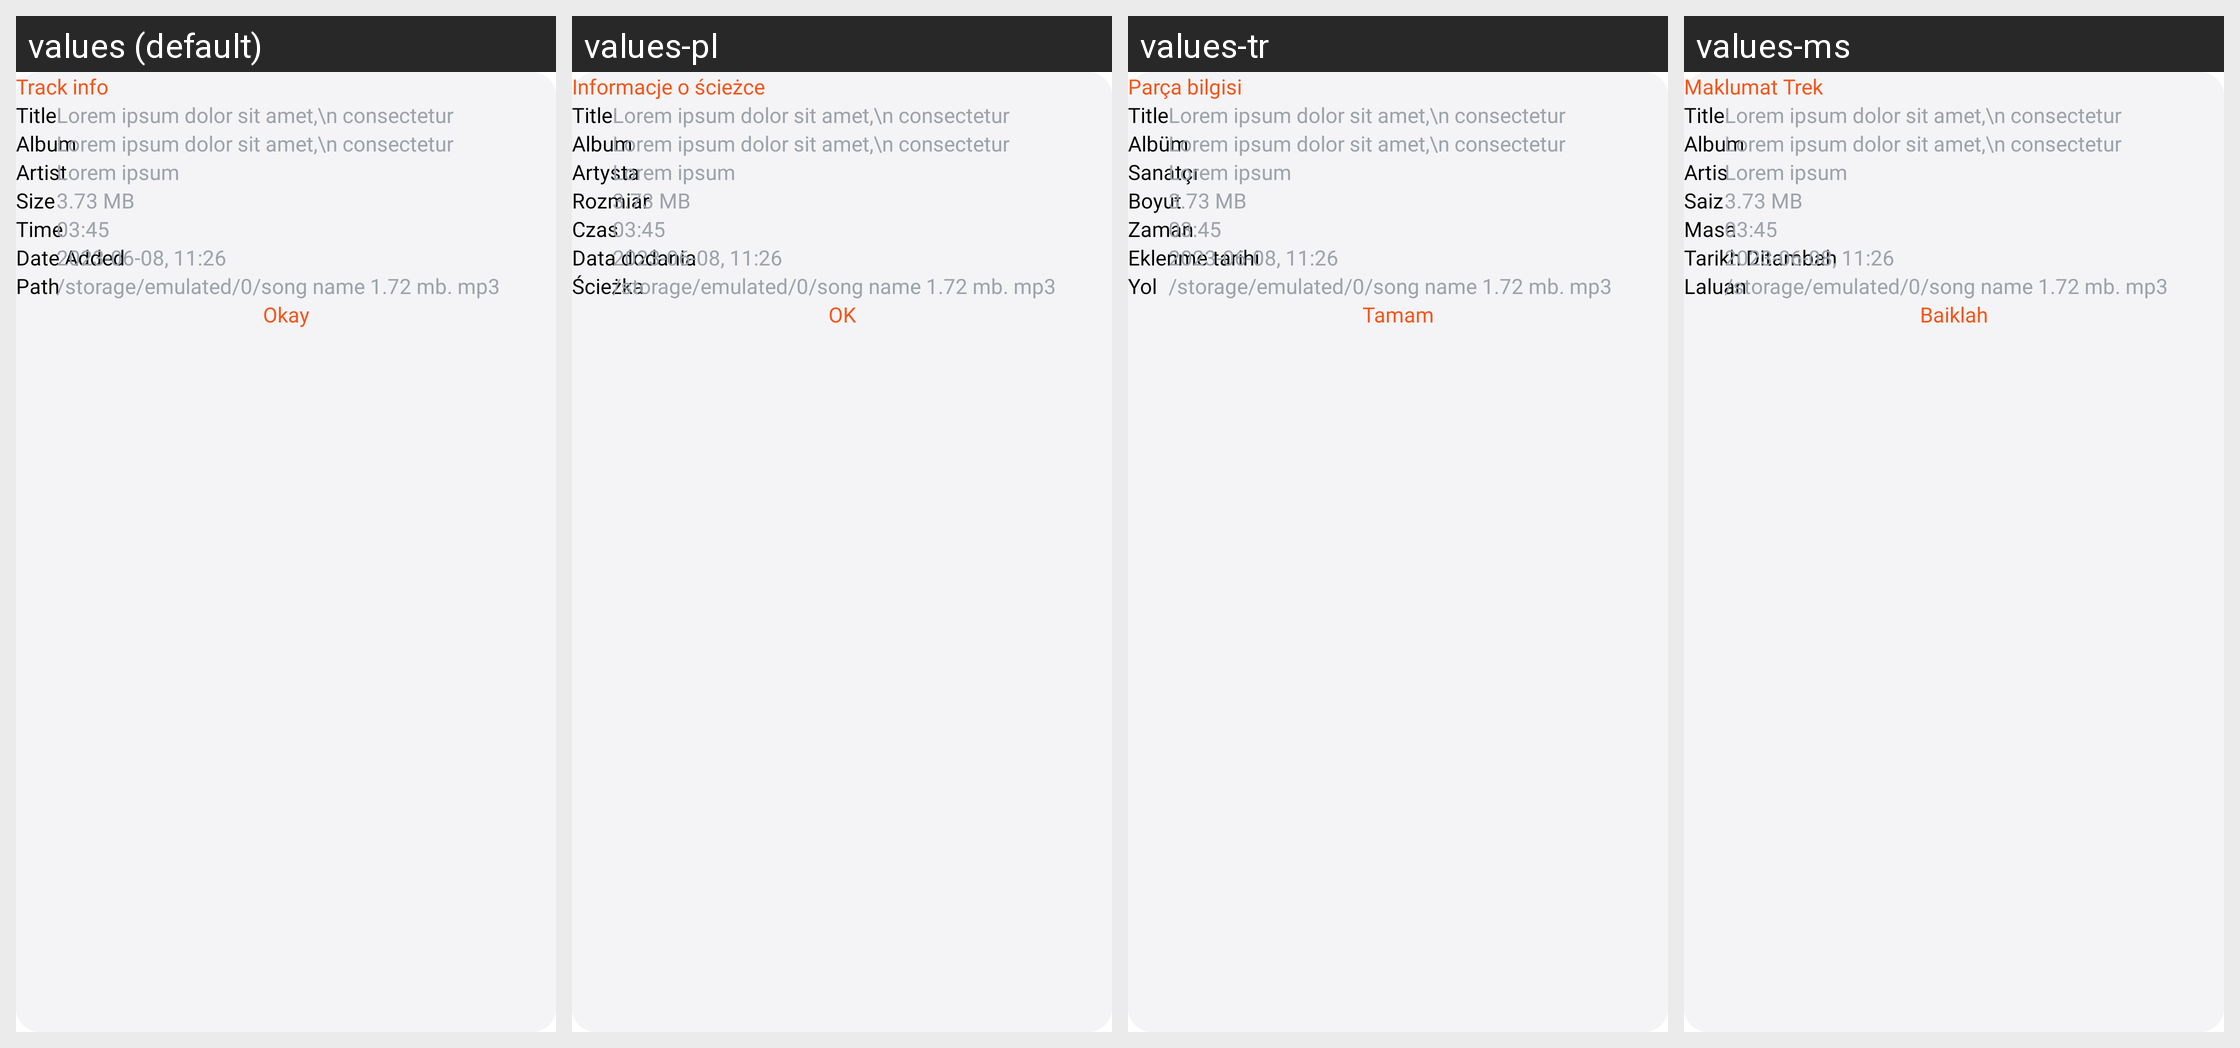

For this localized Android screen grid, give each drawn string resource with its value in every locale shown.
Android screen res/layout/song_details_dialog.xml rendered under 4 locales, left to right: values (default), values-pl, values-tr, values-ms. Device: Nexus 5 (rendered at 1080×1920; each locale shown at half size, 540×960, under a caption strip naming it); theme Theme.BaseProject_2023.
Other locales in the repository, not shown: values-ar, values-es, values-fr, values-in, values-ja, values-ko, values-pt, values-ru, values-th, values-vi.
Strings drawn on this screen, with the default value and each locale's value (text and hints the layout hard-codes, and strings that could not be matched under every locale, appear in the picture but are not listed):

track_info
  values: Track info
  values-pl: Informacje o ścieżce
  values-tr: Parça bilgisi
  values-ms: Maklumat Trek

album
  values: Album
  values-pl: Album
  values-tr: Albüm
  values-ms: Album

artist
  values: Artist
  values-pl: Artysta
  values-tr: Sanatçı
  values-ms: Artis

size
  values: Size
  values-pl: Rozmiar
  values-tr: Boyut
  values-ms: Saiz

time
  values: Time
  values-pl: Czas
  values-tr: Zaman
  values-ms: Masa

date_added
  values: Date Added
  values-pl: Data dodania
  values-tr: Eklenme tarihi
  values-ms: Tarikh Ditambah

path
  values: Path
  values-pl: Ścieżka
  values-tr: Yol
  values-ms: Laluan

okay
  values: Okay
  values-pl: OK
  values-tr: Tamam
  values-ms: Baiklah
